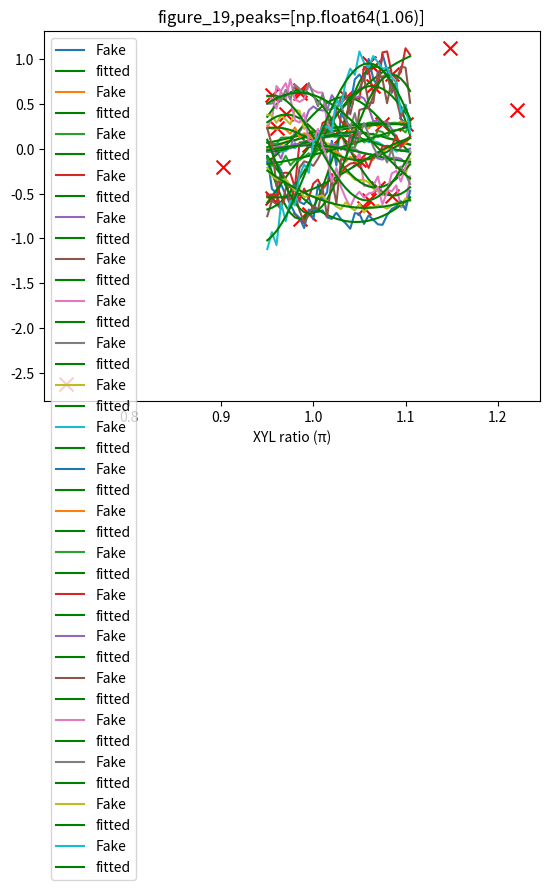

This figure's Python source:
import matplotlib.pyplot as plt
from pandas import DataFrame
from numpy import array, cos, random, max, min, arange, where, pi, inf, hstack, unique, ndarray
from scipy.optimize import curve_fit

def cosine(x,k,b,A,c):
    '''
        return Acos(kx+b)
    '''
    return A*cos(2*pi*k*(array(x)+b))+c

def fake(x,f):
    
    # random parameters
    A = random.randint(1,10)*(-1)**(random.randint(2))/10
    k = random.randint(500,1800)/300 
    b = (max(x)+min(x))/2
    c = random.randint(-100,100)/1000
    # noise scale
    noise = (1/40) * (max(f(x,k,b,A,c))-min(f(x,k,b,A,c)))

    noised = []
    for i in x:
        noised.append(f(i,k,b,A,c) + (random.randint(0,60)/10)*noise*(-1)**(random.randint(2)))
    return array(noised)

def theJudge(x,fit_paras):
    candi = hstack([where(cosine(x,*fit_paras) == min(cosine(x,*fit_paras)))[0],where(cosine(x,*fit_paras) == max(cosine(x,*fit_paras)))[0]])
    peak = []
    for i in candi:
        if i != x.shape[0]-1 and i != 0:
            peak.append(i)
    peak = unique(array(peak))
    peaks = []
    for i in peak:
        peaks.append(round(x[i],4))

    if array(peaks).shape[0] == 0:
        peaks = hstack([array(peaks),array([0])])
    
    return peaks

def extendX(x,ratio=1.5):
    """ extend +-1.5 range of X axis to get the extreme values"""
    extension = ratio*(max(x)-min(x))
    steps = (max(x)-min(x))/x.shape[0]
    new_x = arange(min(x)-extension,max(x)+extension,steps)
    return new_x

# Call this to analysis amp exp data
def analysis_amp(x:ndarray,amp_array:ndarray):
    """
        expect an amp exp result array with a amp x axis array to fit cosine function.\n
        return array contains peak amp ratio.
    """
    popt,_ = curve_fit(cosine,x,amp_array,maxfev=1000000)
    peaks_loca = theJudge(x,popt)
    while 0 in peaks_loca:
        x = extendX(x)
        peaks_loca = theJudge(x,popt)
    return peaks_loca, popt

# initialize with 0.7*amp to 1.3*amp, range ~ 0.16π*amp. when k < 10, probabily can't fit cosine wave well.


if __name__ == '__main__':
    for i in range(20):
        x = arange(start=0.95, stop=1.105, step=0.005)
        y = fake(x,cosine)
        plt.plot(x,y,label='Fake')
        peaks_loca, popt = analysis_amp(x,y)
        if abs(popt[0]) < 10 :
            print("Yes")
        plt.plot(x,cosine(x,*popt),label='fitted',c='green')
        print(popt)
        
        plt.title(f"figure_{i},peaks={peaks_loca}")
        if abs(popt[0])>=1:
            for j in peaks_loca:
                plt.scatter(j,cosine(j,*popt),c='red',marker='x',s=100)
        plt.xlabel('XYL ratio (π)')
        plt.legend()
        plt.show()
    
    

